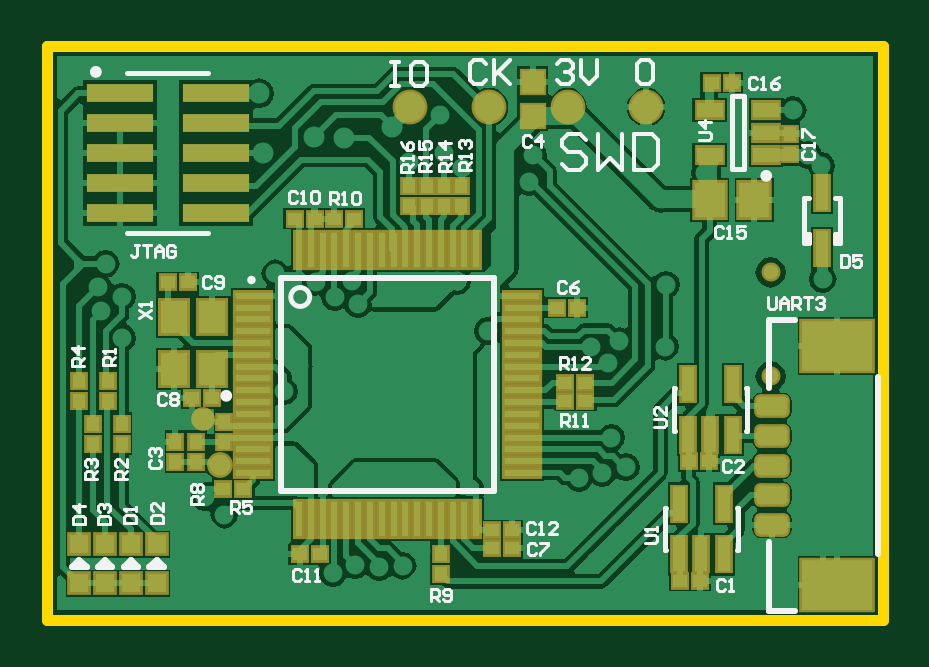
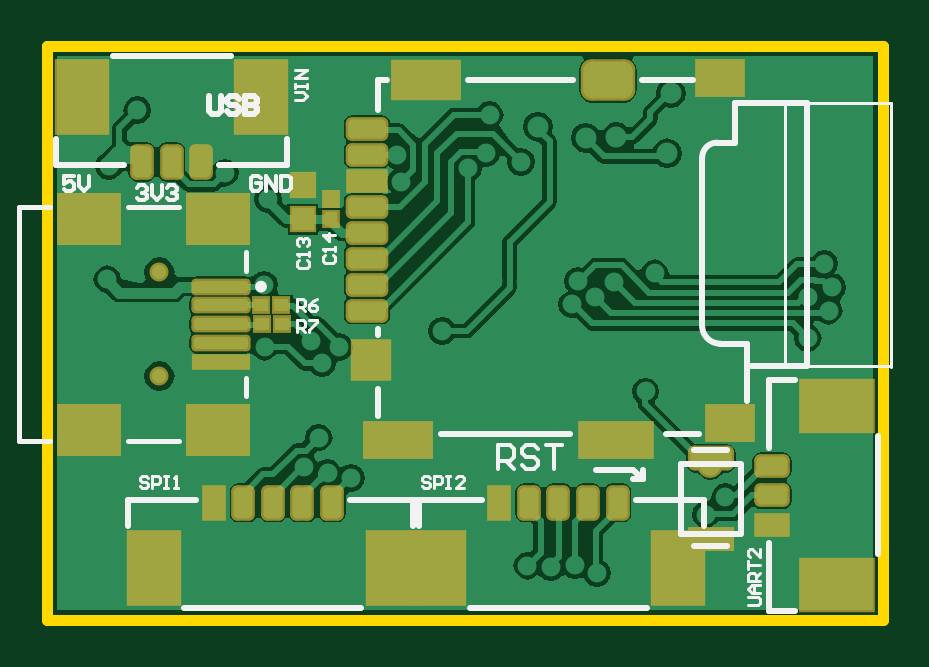
Circuit board: 8 layer files. Board 35.4 x 24.3 mm.
- drill: PCB3.DRL (2496 bytes)
- bottom_copper: PCB3.GBL (35254 bytes)
- bottom_silk: PCB3.GBO (10576 bytes)
- bottom_mask: PCB3.GBS (8147 bytes)
- outline: PCB3.GKO (6826 bytes)
- top_copper: PCB3.GTL (54090 bytes)
- top_silk: PCB3.GTO (19173 bytes)
- top_mask: PCB3.GTS (8121 bytes)

=== drill: PCB3.DRL (2496 bytes, source withheld) ===
=== bottom_copper: PCB3.GBL (35254 bytes, source omitted) ===
=== bottom_silk: PCB3.GBO (10576 bytes, source omitted) ===
=== bottom_mask: PCB3.GBS (8147 bytes, source withheld) ===
=== outline: PCB3.GKO (6826 bytes, source withheld) ===
=== top_copper: PCB3.GTL (54090 bytes, source omitted) ===
=== top_silk: PCB3.GTO (19173 bytes, source omitted) ===
=== top_mask: PCB3.GTS (8121 bytes, source omitted) ===
